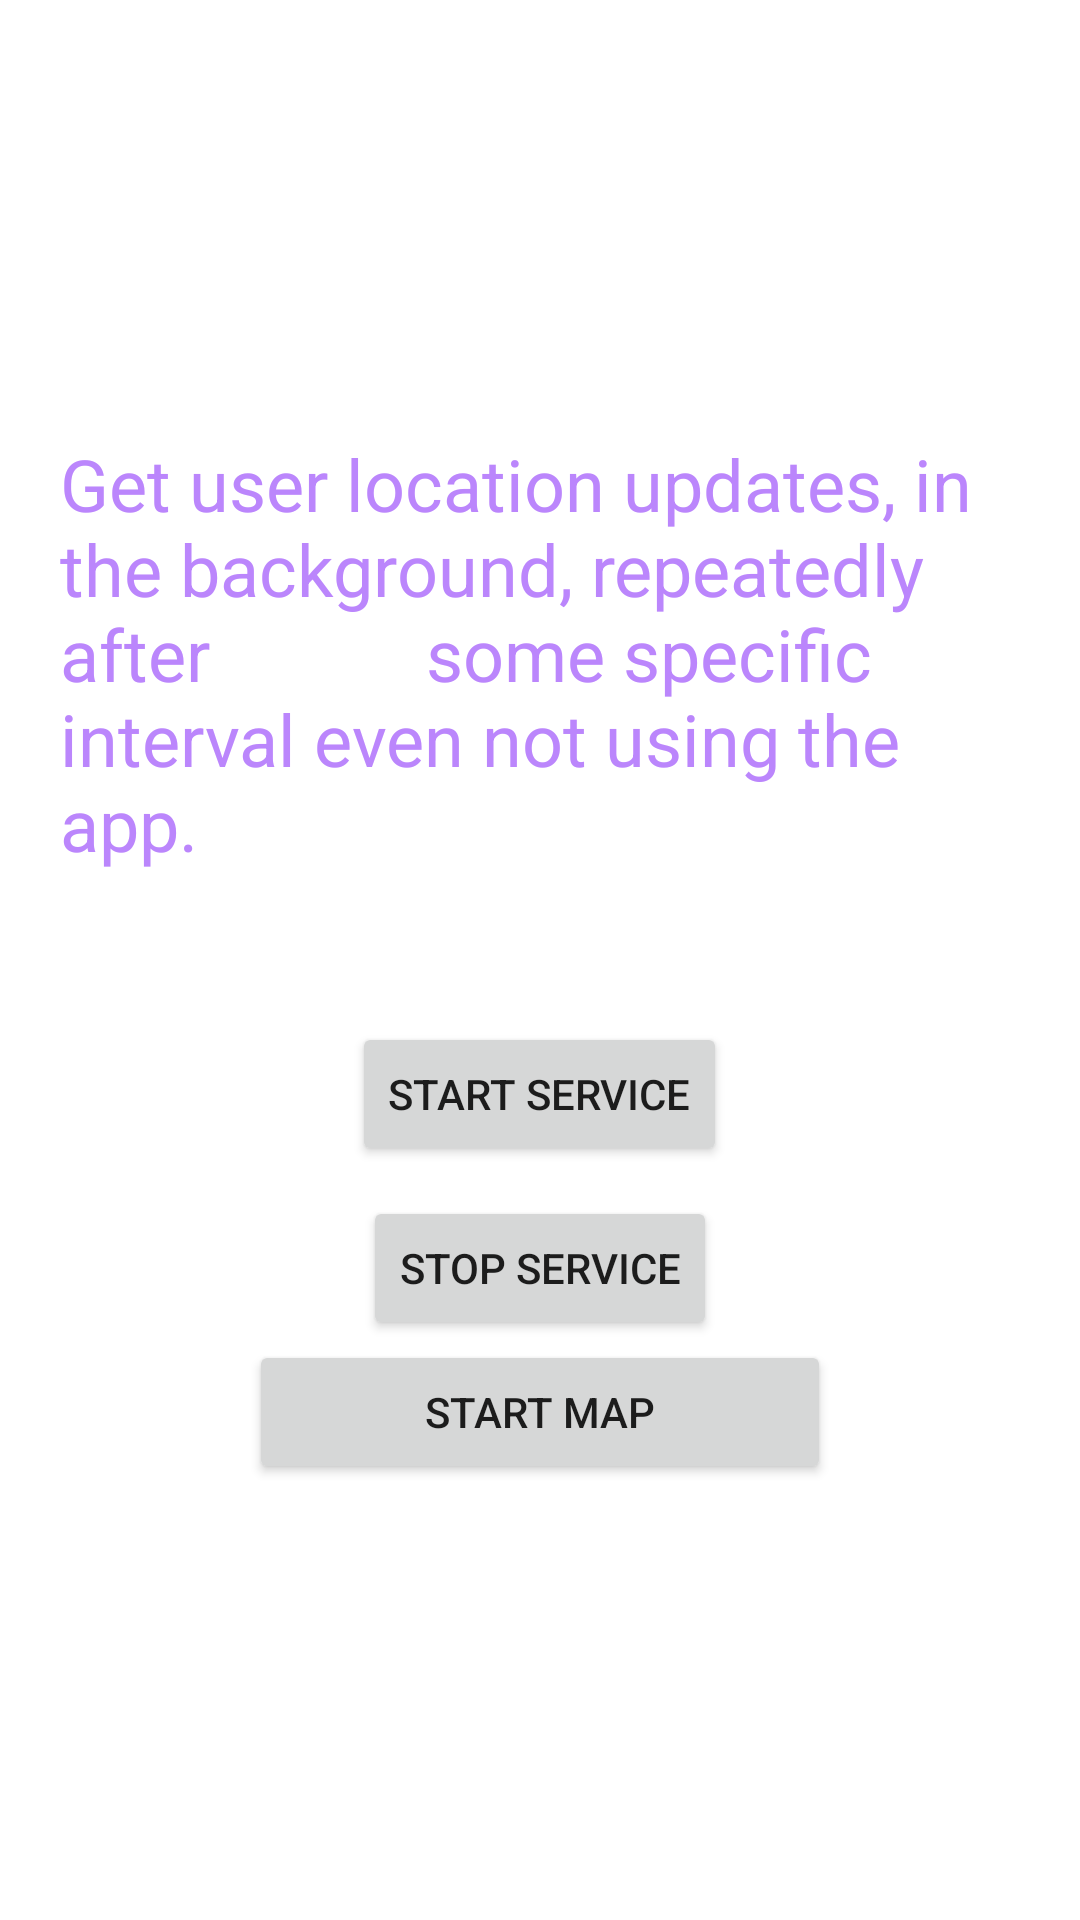

Layout XML and referenced resources for this Android screen:
<!-- AndroidManifest.xml: application theme Theme.Mainpage -->
<!-- res/layout/activity_passenger_start.xml -->
<?xml version="1.0" encoding="utf-8"?>
<androidx.constraintlayout.widget.ConstraintLayout xmlns:android="http://schemas.android.com/apk/res/android"
    xmlns:app="http://schemas.android.com/apk/res-auto"
    xmlns:tools="http://schemas.android.com/tools"
    android:layout_width="match_parent"
    android:layout_height="match_parent"
    tools:context=".passenger_start">

    <LinearLayout
        android:layout_width="match_parent"
        android:layout_height="match_parent"
        android:gravity="center"
        android:orientation="vertical"
        android:padding="20dp"
        app:layout_constraintBottom_toBottomOf="parent"
        app:layout_constraintEnd_toEndOf="parent"
        app:layout_constraintHorizontal_bias="0.5"
        app:layout_constraintStart_toStartOf="parent"
        app:layout_constraintTop_toTopOf="parent">

        <TextView
            android:layout_width="wrap_content"
            android:layout_height="wrap_content"
            android:layout_gravity="bottom"
            android:text="Get user location updates, in the background, repeatedly after
           some specific interval even not using the app."
            android:textColor="@color/purple_200"
            android:textSize="24sp" />

        <Button
            android:id="@+id/start_service_btn_1"
            android:layout_width="wrap_content"
            android:layout_height="wrap_content"
            android:layout_marginTop="50dp"
            android:text="Start Service" />

        <Button
            android:id="@+id/stop_service_btn_1"
            android:layout_width="wrap_content"
            android:layout_height="wrap_content"
            android:layout_marginTop="10dp"
            android:text="Stop Service" />

        <Button
            android:id="@+id/map_button"
            android:layout_width="194dp"
            android:layout_height="wrap_content"
            android:text="Start Map" />


    </LinearLayout>
</androidx.constraintlayout.widget.ConstraintLayout>
<!-- resources referenced by this layout -->
<resources>
  <style name="Theme.Mainpage" parent="Theme.MaterialComponents.DayNight.NoActionBar">
          
          <item name="colorPrimary">@color/purple_500</item>
          <item name="colorPrimaryVariant">@color/purple_700</item>
          <item name="colorOnPrimary">@color/white</item>
          
          <item name="colorSecondary">@color/teal_200</item>
          <item name="colorSecondaryVariant">@color/teal_700</item>
          <item name="colorOnSecondary">@color/black</item>
          
          <item name="android:statusBarColor" tools:targetApi="l">?attr/colorPrimaryVariant</item>
          
      </style>
  <!-- not gathered from this repository: default colours our renderer supplied (Android Studio template values) -->
  <color name="purple_200">#FFBB86FC</color>
  <color name="purple_500">#FF6200EE</color>
  <color name="purple_700">#FF3700B3</color>
  <color name="teal_200">#FF03DAC5</color>
  <color name="teal_700">#FF018786</color>
  <color name="black">#FF000000</color>
  <color name="white">#FFFFFFFF</color>
</resources>
